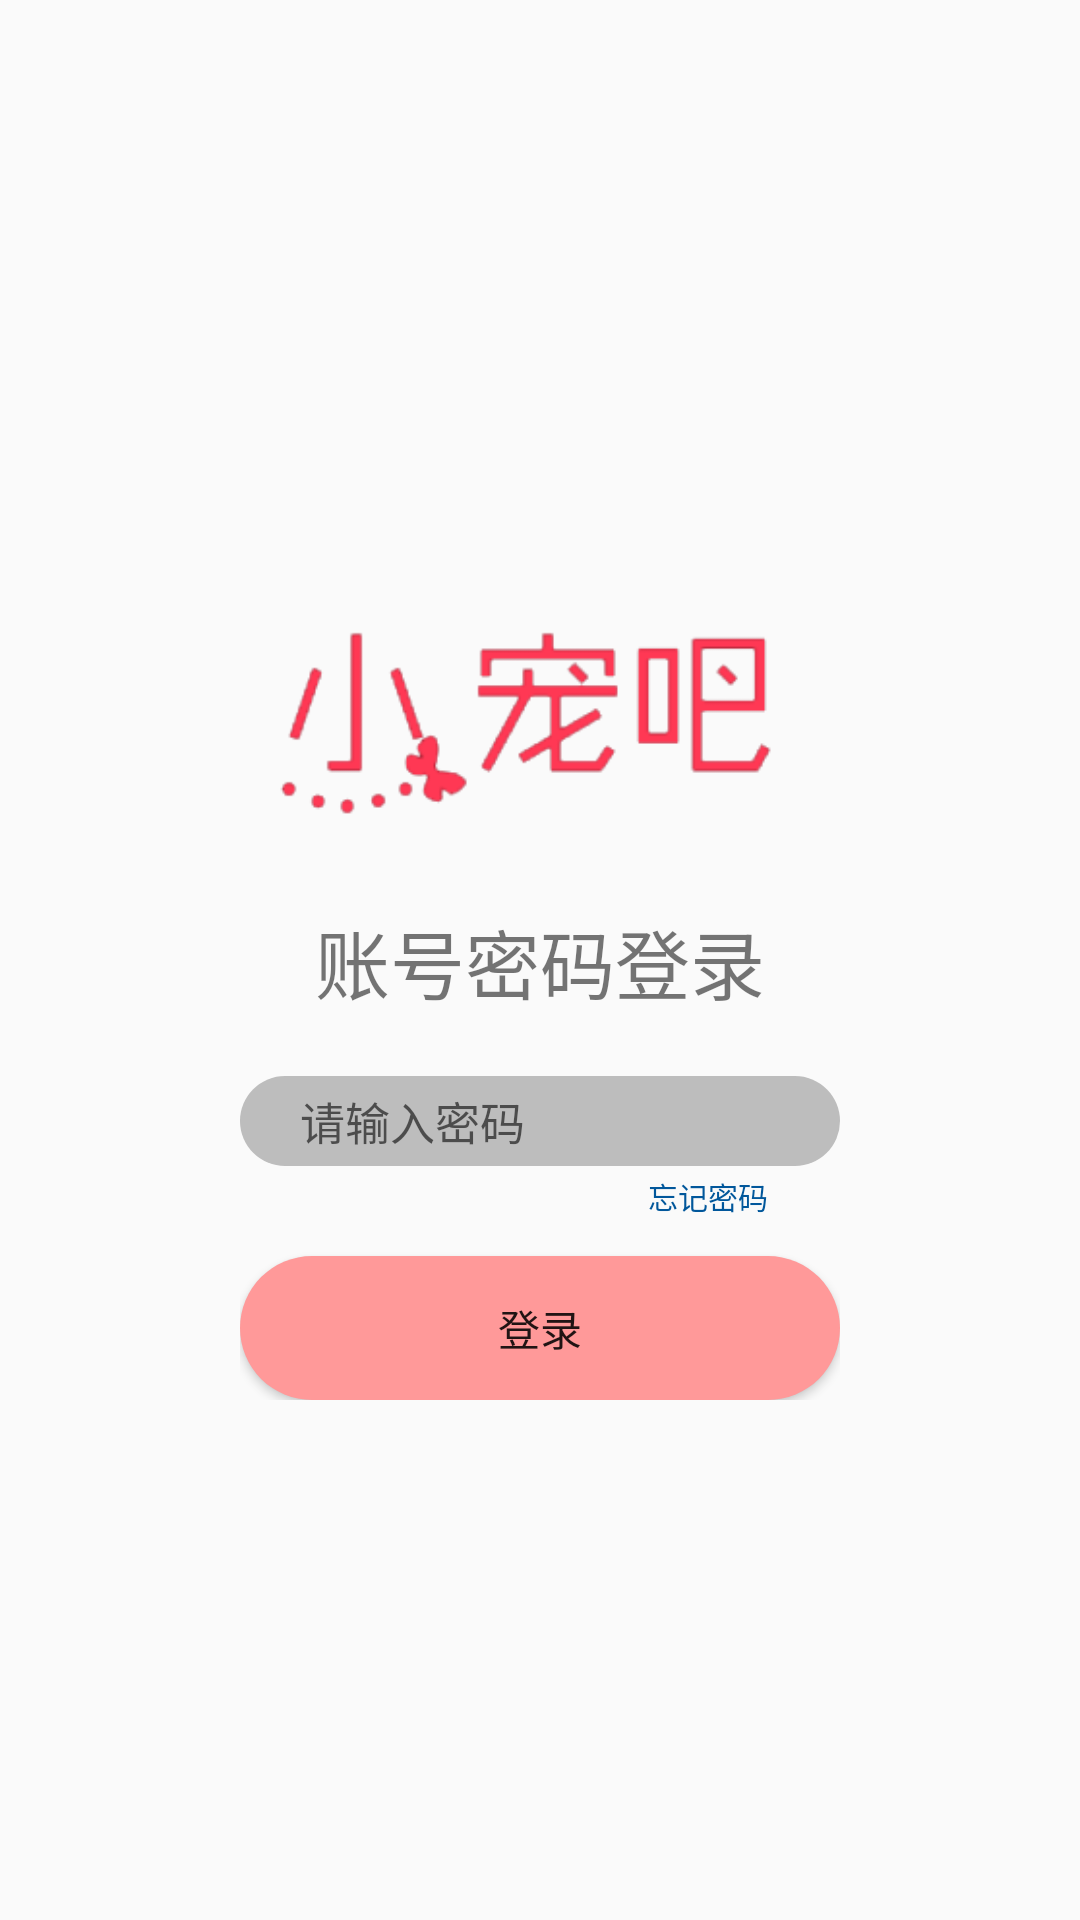

Produce the Android XML layout that renders to this screen, including the resource entries it uses.
<!-- AndroidManifest.xml: application theme Theme.AppCompat.Light.NoActionBar -->
<!-- res/layout/activity_login_password2.xml -->
<?xml version="1.0" encoding="utf-8"?>
<androidx.constraintlayout.widget.ConstraintLayout xmlns:android="http://schemas.android.com/apk/res/android"
    xmlns:tools="http://schemas.android.com/tools"
    android:layout_width="match_parent"
    android:layout_height="match_parent"
    tools:context=".activity.login.LoginPasswordActivity1">

    <RelativeLayout
        android:layout_width="match_parent"
        android:layout_height="match_parent">

        <RelativeLayout
            android:layout_width="200dp"
            android:layout_height="wrap_content"
            android:layout_centerVertical="true"
            android:layout_centerHorizontal="true">

            <LinearLayout
                android:id="@+id/activity_login_password2_layout_logo"
                android:layout_height="wrap_content"
                android:layout_width="match_parent"
                android:orientation="vertical"
                android:gravity="center_horizontal"
                android:layout_marginBottom="20dp">

                <ImageView
                    android:layout_height="wrap_content"
                    android:layout_width="wrap_content"
                    android:src="@drawable/logo"
                    android:layout_gravity="center_horizontal" />

                <TextView
                    android:layout_height="wrap_content"
                    android:layout_width="wrap_content"
                    android:text="账号密码登录"
                    android:textSize="25dp"
                    android:layout_gravity="center_horizontal" />

            </LinearLayout>

            <EditText
                android:id="@+id/activity_login_password2_edit"
                android:layout_width="wrap_content"
                android:layout_height="30dp"
                android:ems="10"
                android:inputType="textPersonName"
                android:background="@drawable/edit_circle"
                android:layout_below="@+id/activity_login_password2_layout_logo"
                android:layout_alignParentStart="true"
                android:layout_alignParentEnd="true"
                android:paddingStart="20dp"
                android:textSize="15dp"
                android:hint="请输入密码" />

            <Button
                android:id="@+id/activity_login_password2_to_forget"
                android:layout_width="wrap_content"
                android:layout_height="20dp"
                android:background="@null"
                android:layout_alignParentEnd="true"
                android:textColor="@color/light_blue_900"
                android:layout_below="@+id/activity_login_password2_edit"
                android:textSize="10dp"
                android:text="忘记密码" />

            <Button
                android:id="@+id/activity_login_password2_to_password"
                android:layout_width="wrap_content"
                android:layout_height="wrap_content"
                android:layout_below="@+id/activity_login_password2_to_forget"
                android:layout_alignParentStart="true"
                android:layout_alignParentEnd="true"
                android:background="@drawable/radius_button"
                android:layout_marginTop="10dp"
                android:text="登录" />
        </RelativeLayout>
    </RelativeLayout>
</androidx.constraintlayout.widget.ConstraintLayout>
<!-- resources referenced by this layout -->
<resources>
  <color name="light_blue_900">#FF01579B</color>
  <!-- drawable edit_circle (drawable) -->
  <?xml version="1.0" encoding="utf-8"?>
  <shape xmlns:android="http://schemas.android.com/apk/res/android">
  
      
      <solid android:color="@color/gray_400" />
  
      
      <corners android:radius="180dip" />
  
      <stroke
          android:width="0dp"
          android:color="#000000" />
  
  </shape>
  <!-- drawable logo: png bitmap (drawable, 7957 bytes) -->
  <!-- drawable radius_button (drawable) -->
  <?xml version="1.0" encoding="utf-8"?>
  <shape xmlns:android="http://schemas.android.com/apk/res/android"
      android:shape="rectangle">
  
      
      <solid android:color="#FF9999" />
  
      
      <corners android:radius="180dip" />
  
  </shape>
  <color name="gray_400">#FFBDBDBD</color>
</resources>
